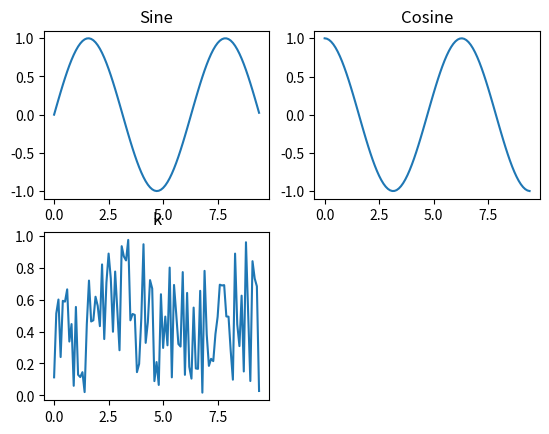

Write the Python code that produced this figure.
'''
https://island-developer.tistory.com/71
'''

import numpy as np
import matplotlib.pyplot as plt

x = np.arange(0, 3*np.pi, 0.1)

y_sin = np.sin(x)
y_cos = np.cos(x)
k = np.random.rand(len(y_sin))


#plt.figure()

plt.subplot(2, 2, 1)
plt.plot(x, y_sin)
#plt.xlabel('x label')
#plt.ylabel('y label')
#plt.legend(['Sine'])
plt.title('Sine')

plt.subplot(2, 2, 2)
plt.plot(x, y_cos)
#plt.xlabel('x label')
#plt.ylabel('y label')
#plt.legend(['Cosine'])
plt.title('Cosine')

plt.subplot(2, 2, 3)
plt.plot(x, k)
#plt.xlabel('x label')
#plt.ylabel('y label')
#plt.legend(['k'])
plt.title('k')


plt.show()
